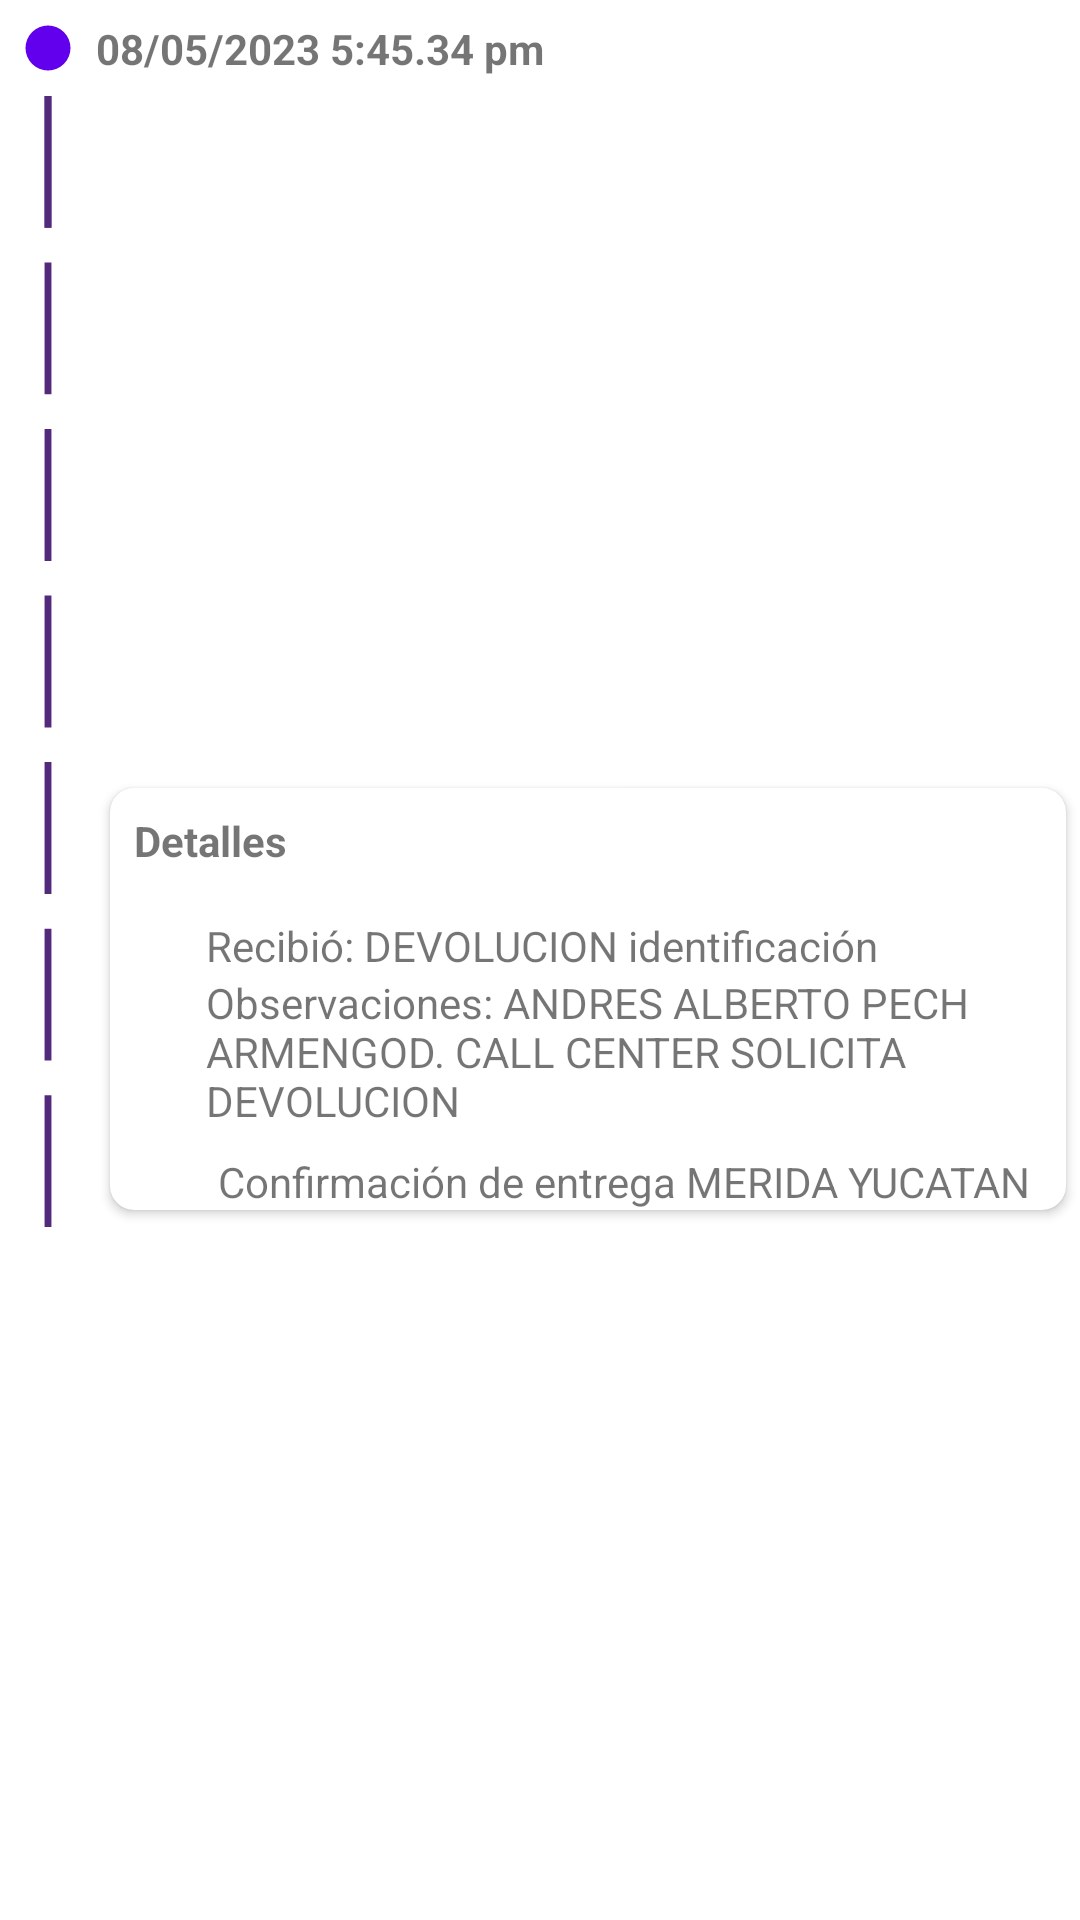

Here is an Android app screen rendered from its layout file. Give the layout XML and the strings, colors and styles it references.
<!-- AndroidManifest.xml: application theme Theme.SeguimientoGuias -->
<!-- res/layout/include_movimiento_rastreo.xml -->
<?xml version="1.0" encoding="utf-8"?>
<androidx.constraintlayout.widget.ConstraintLayout xmlns:android="http://schemas.android.com/apk/res/android"
    xmlns:app="http://schemas.android.com/apk/res-auto"
    xmlns:tools="http://schemas.android.com/tools"
    android:id="@+id/constraintLayout2"
    android:layout_width="match_parent"
    android:layout_height="wrap_content">

    <androidx.cardview.widget.CardView
        android:id="@+id/cardView5"
        android:layout_width="0dp"
        android:layout_height="wrap_content"
        android:layout_marginTop="8dp"
        android:layout_marginBottom="8dp"
        app:cardCornerRadius="8dp"
        app:cardPreventCornerOverlap="true"
        app:cardUseCompatPadding="true"
        app:layout_constraintBottom_toBottomOf="parent"
        app:layout_constraintEnd_toEndOf="parent"
        app:layout_constraintStart_toStartOf="@+id/txt_fecha"
        app:layout_constraintTop_toBottomOf="@+id/txt_fecha">

        <androidx.constraintlayout.widget.ConstraintLayout
            android:layout_width="match_parent"
            android:layout_height="match_parent">

            <ImageView
                android:id="@+id/imageView45"
                android:layout_width="wrap_content"
                android:layout_height="wrap_content"
                android:layout_marginTop="16dp"
                android:layout_marginBottom="8dp"
                android:background="@drawable/ic_pin"
                android:backgroundTint="@color/purple_500"
                app:layout_constraintBottom_toBottomOf="parent"
                app:layout_constraintEnd_toEndOf="@+id/imageView44"
                app:layout_constraintStart_toStartOf="@+id/imageView44"
                app:layout_constraintTop_toBottomOf="@+id/txt_observaciones" />

            <TextView
                android:id="@+id/txt_observaciones"
                android:layout_width="0dp"
                android:layout_height="wrap_content"
                android:layout_marginEnd="8dp"
                android:text="@string/includemovimientorastreo_txt_observaciones"
                app:layout_constraintEnd_toEndOf="parent"
                app:layout_constraintStart_toStartOf="@+id/txt_recibio"
                app:layout_constraintTop_toBottomOf="@+id/txt_recibio" />

            <ImageView
                android:id="@+id/imageView44"
                android:layout_width="wrap_content"
                android:layout_height="wrap_content"
                android:layout_marginStart="16dp"
                android:layout_marginTop="16dp"
                android:background="@drawable/ic_detalle"
                android:backgroundTint="@color/purple_500"
                app:layout_constraintStart_toStartOf="@+id/textView115"
                app:layout_constraintTop_toBottomOf="@+id/textView115" />

            <TextView
                android:id="@+id/txt_confirmacion"
                android:layout_width="wrap_content"
                android:layout_height="wrap_content"
                android:layout_marginStart="8dp"
                android:layout_marginEnd="8dp"
                android:text="@string/includemovimientorastreo_txt_confirmacion"
                app:layout_constraintBottom_toBottomOf="@+id/imageView45"
                app:layout_constraintEnd_toEndOf="parent"
                app:layout_constraintStart_toEndOf="@+id/imageView45"
                app:layout_constraintTop_toTopOf="@+id/imageView45" />

            <TextView
                android:id="@+id/textView115"
                android:layout_width="wrap_content"
                android:layout_height="wrap_content"
                android:layout_marginStart="8dp"
                android:layout_marginTop="8dp"
                android:text="@string/includemovimientorastreo_txt_textdetalles"
                android:textStyle="bold"
                app:layout_constraintStart_toStartOf="parent"
                app:layout_constraintTop_toTopOf="parent" />

            <TextView
                android:id="@+id/txt_recibio"
                android:layout_width="0dp"
                android:layout_height="wrap_content"
                android:layout_marginStart="8dp"
                android:layout_marginEnd="8dp"
                android:text="Recibió: DEVOLUCION identificación"
                app:layout_constraintEnd_toEndOf="parent"
                app:layout_constraintStart_toEndOf="@+id/imageView44"
                app:layout_constraintTop_toTopOf="@+id/imageView44" />
        </androidx.constraintlayout.widget.ConstraintLayout>
    </androidx.cardview.widget.CardView>

    <ImageView
        android:id="@+id/img_circle"
        android:layout_width="wrap_content"
        android:layout_height="wrap_content"
        android:layout_marginStart="8dp"
        android:layout_marginTop="8dp"
        android:background="@drawable/ic_circle_dos"
        android:backgroundTint="@color/purple_500"
        app:layout_constraintStart_toStartOf="parent"
        app:layout_constraintTop_toTopOf="parent" />

    <TextView
        android:id="@+id/txt_fecha"
        android:layout_width="0dp"
        android:layout_height="wrap_content"
        android:layout_marginStart="8dp"
        android:text="@string/includemovimientorastreo_txt_fecha"
        android:textStyle="bold"
        app:layout_constraintBottom_toBottomOf="@+id/img_circle"
        app:layout_constraintStart_toEndOf="@+id/img_circle"
        app:layout_constraintTop_toTopOf="@+id/img_circle" />

    <View
        android:id="@+id/view8"
        android:layout_width="8dp"
        android:layout_height="0dp"
        android:layout_marginTop="8dp"
        android:background="@drawable/ic_line_vertical_dos"
        app:layout_constraintBottom_toBottomOf="@+id/cardView5"
        app:layout_constraintEnd_toEndOf="@+id/img_circle"
        app:layout_constraintStart_toStartOf="@+id/img_circle"
        app:layout_constraintTop_toBottomOf="@+id/img_circle" />

</androidx.constraintlayout.widget.ConstraintLayout>
<!-- resources referenced by this layout -->
<resources>
  <color name="purple_500">#FF6200EE</color>
  <!-- drawable ic_circle_dos (drawable) -->
  <vector xmlns:android="http://schemas.android.com/apk/res/android"
      android:width="16dp"
      android:height="16dp"
      android:viewportWidth="16"
      android:viewportHeight="16">
    <path
        android:pathData="M8,0.5L8,0.5A7.5,7.5 0,0 1,15.5 8L15.5,8A7.5,7.5 0,0 1,8 15.5L8,15.5A7.5,7.5 0,0 1,0.5 8L0.5,8A7.5,7.5 0,0 1,8 0.5z"
        android:fillColor="#37C800"/>
  </vector>
  <!-- drawable ic_line_vertical_dos (drawable-v24) -->
  <vector xmlns:android="http://schemas.android.com/apk/res/android"
      android:width="8dp"
      android:height="60dp"
      android:viewportWidth="7"
      android:viewportHeight="163">
    <path
        android:pathData="M3.5,144L3.5,163"
        android:strokeWidth="2"
        android:fillColor="#00000000"
        android:strokeColor="#53297c"/>
    <path
        android:pathData="M3.5,120L3.5,139"
        android:strokeWidth="2"
        android:fillColor="#00000000"
        android:strokeColor="#53297c"/>
    <path
        android:pathData="M3.5,96L3.5,115"
        android:strokeWidth="2"
        android:fillColor="#00000000"
        android:strokeColor="#53297c"/>
    <path
        android:pathData="M3.5,72L3.5,91"
        android:strokeWidth="2"
        android:fillColor="#00000000"
        android:strokeColor="#53297c"/>
    <path
        android:pathData="M3.5,48L3.5,67"
        android:strokeWidth="2"
        android:fillColor="#00000000"
        android:strokeColor="#53297c"/>
    <path
        android:pathData="M3.5,24L3.5,43"
        android:strokeWidth="2"
        android:fillColor="#00000000"
        android:strokeColor="#53297c"/>
    <path
        android:pathData="M3.5,0L3.5,19"
        android:strokeWidth="2"
        android:fillColor="#00000000"
        android:strokeColor="#53297c"/>
    <path
        android:pathData="M3.5,0L3.5,19"
        android:strokeWidth="2"
        android:fillColor="#00000000"
        android:strokeColor="#53297c"/>
  </vector>
  <string name="includemovimientorastreo_txt_confirmacion">Confirmación de entrega MERIDA YUCATAN</string>
  <string name="includemovimientorastreo_txt_fecha">08/05/2023 5:45.34 pm</string>
  <string name="includemovimientorastreo_txt_observaciones">Observaciones: ANDRES ALBERTO PECH ARMENGOD. CALL CENTER SOLICITA DEVOLUCION</string>
  <string name="includemovimientorastreo_txt_textdetalles">Detalles</string>
  <style name="Theme.SeguimientoGuias" parent="Theme.MaterialComponents.DayNight.DarkActionBar">
          
          <item name="colorPrimary">@color/purple_500</item>
          <item name="colorPrimaryVariant">@color/purple_700</item>
          <item name="colorOnPrimary">@color/white</item>
          
          <item name="colorSecondary">@color/teal_200</item>
          <item name="colorSecondaryVariant">@color/teal_700</item>
          <item name="colorOnSecondary">@color/black</item>
          
          <item name="android:statusBarColor" tools:targetApi="l">?attr/colorPrimaryVariant</item>
          
      </style>
  <color name="purple_700">#FF3700B3</color>
  <color name="white">#FFFFFFFF</color>
  <color name="teal_200">#FF03DAC5</color>
  <color name="teal_700">#FF018786</color>
  <color name="black">#FF000000</color>
</resources>
